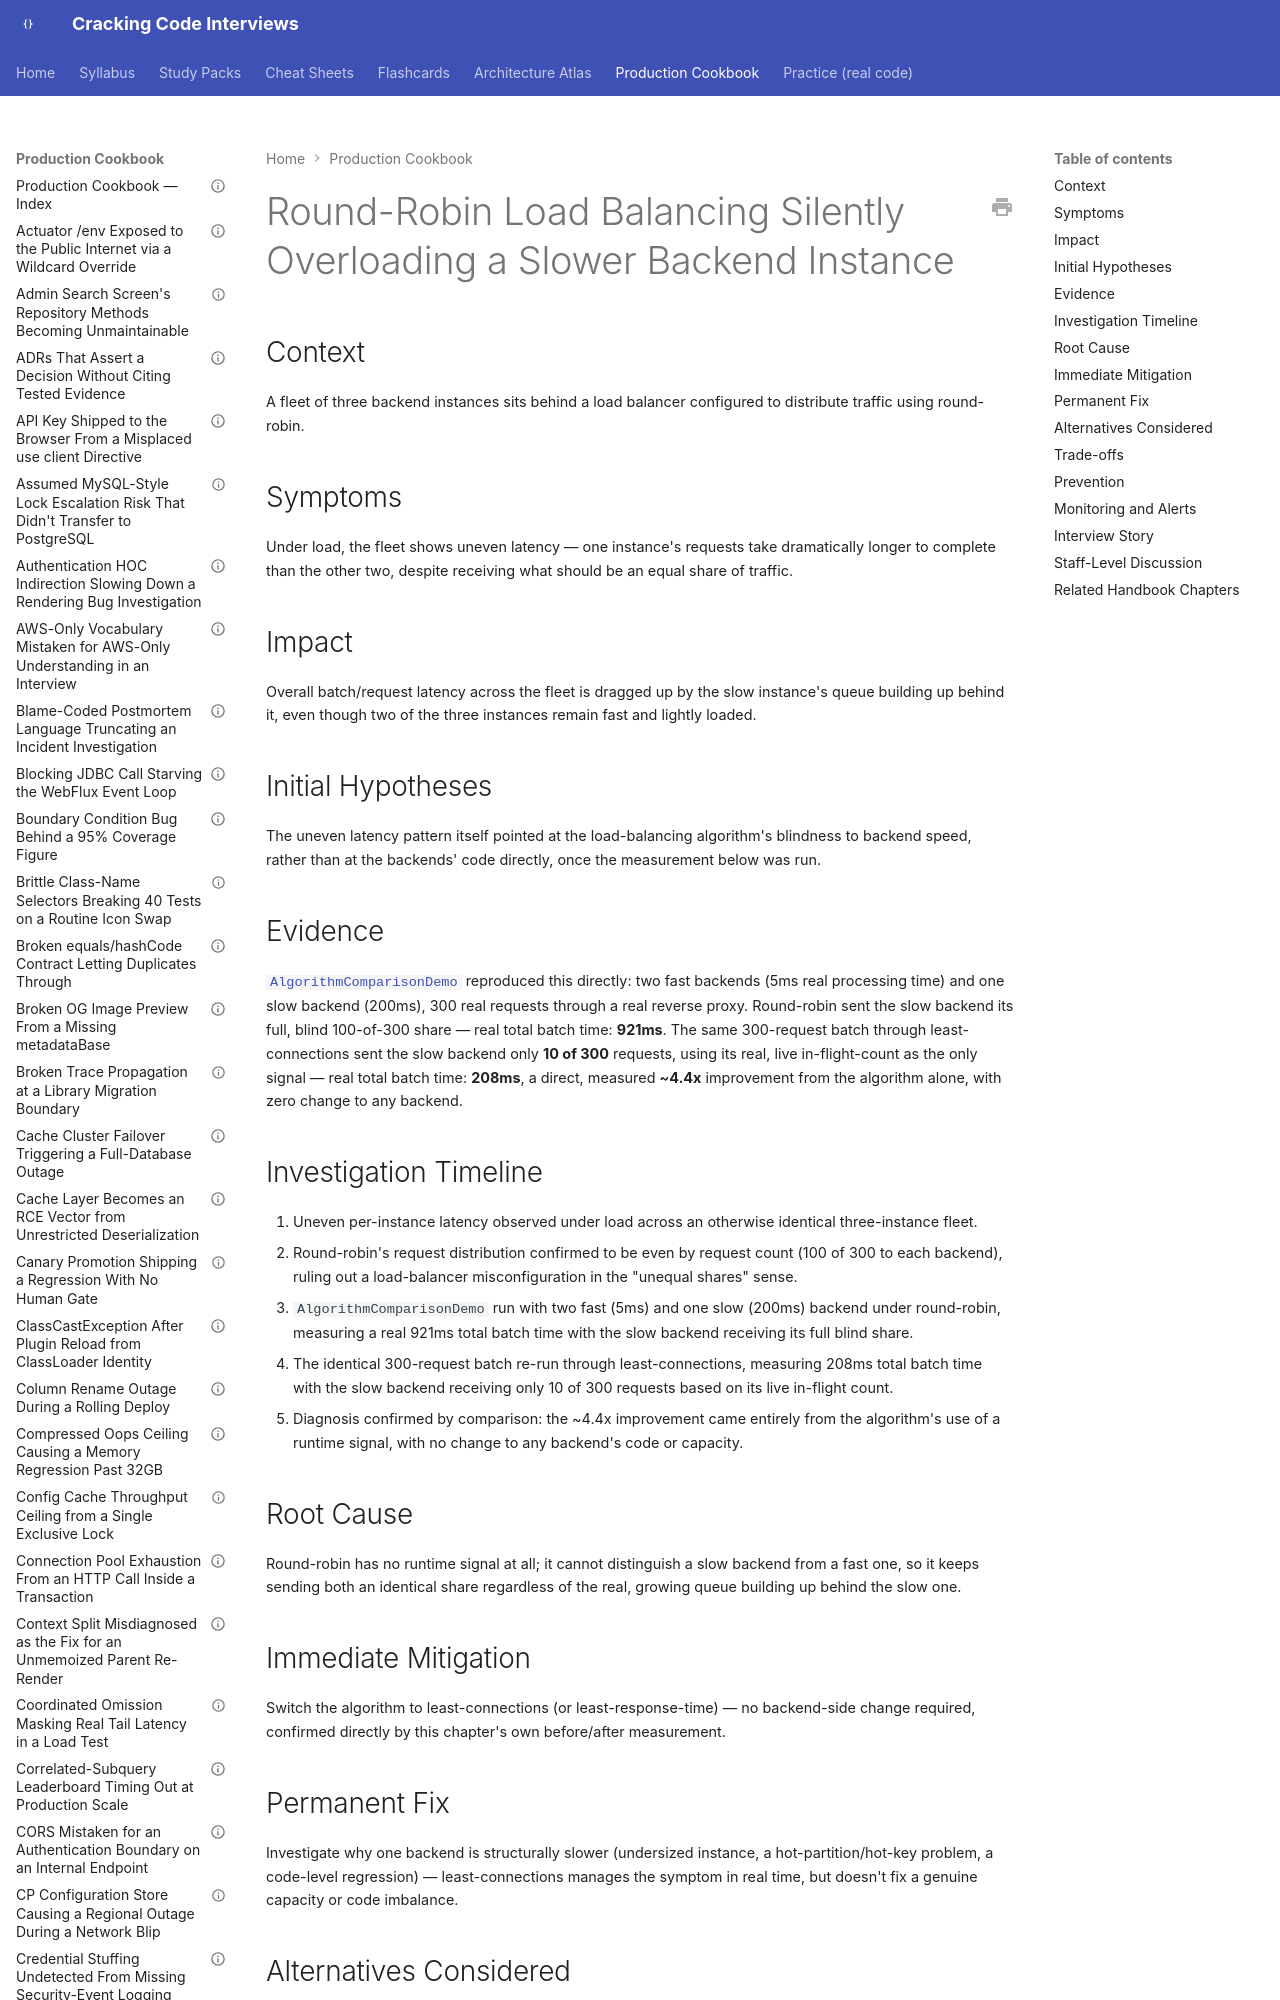

repository: JuanMelendres/cracking-code-interviews · page: production-cookbook/round-robin-load-balancing-overloading-a-slower-backend-instance/index.html · generator: mkdocs

---
title: "Round-Robin Load Balancing Silently Overloading a Slower Backend Instance"
document_type: production-cookbook-entry
domain: system-design
status: draft
last_updated: 2026-09-02
related_handbook:
  - ../syllabus/11-system-design/load-balancing-service-discovery-and-health-checking.md
  - ../syllabus/11-system-design/resilience-patterns.md
source: syllabus/11-system-design/load-balancing-service-discovery-and-health-checking.md#production-scenarios
---

# Round-Robin Load Balancing Silently Overloading a Slower Backend Instance

## Context

A fleet of three backend instances sits behind a load balancer configured to distribute traffic using round-robin.

## Symptoms

Under load, the fleet shows uneven latency — one instance's requests take dramatically longer to complete than the other two, despite receiving what should be an equal share of traffic.

## Impact

Overall batch/request latency across the fleet is dragged up by the slow instance's queue building up behind it, even though two of the three instances remain fast and lightly loaded.
